5-way image classification set "dataset" from GitHub (mohammed761/ai-property-triage); label vocabulary: bathroom, bedroom, exterior, kitchen, living room.

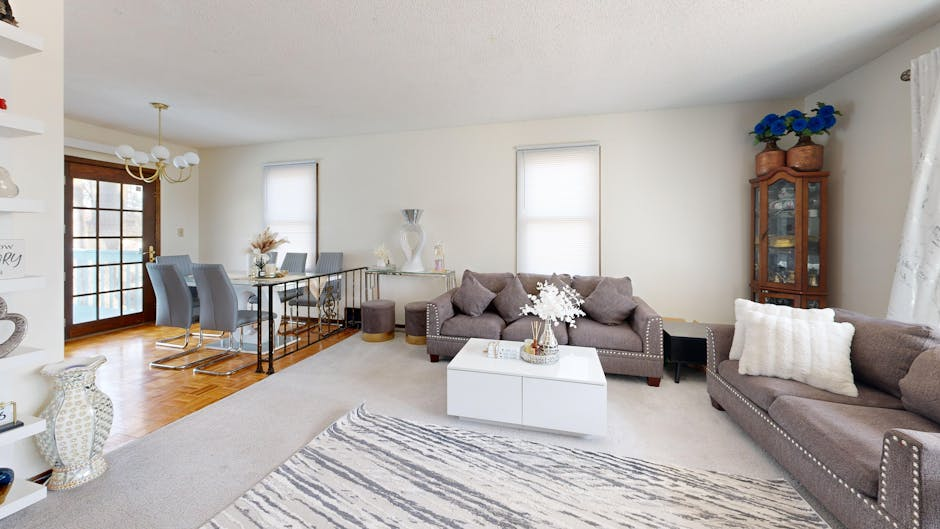
Label: living room

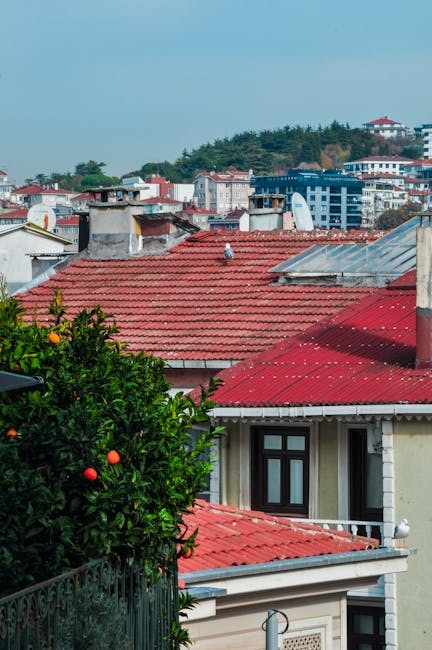
Label: exterior

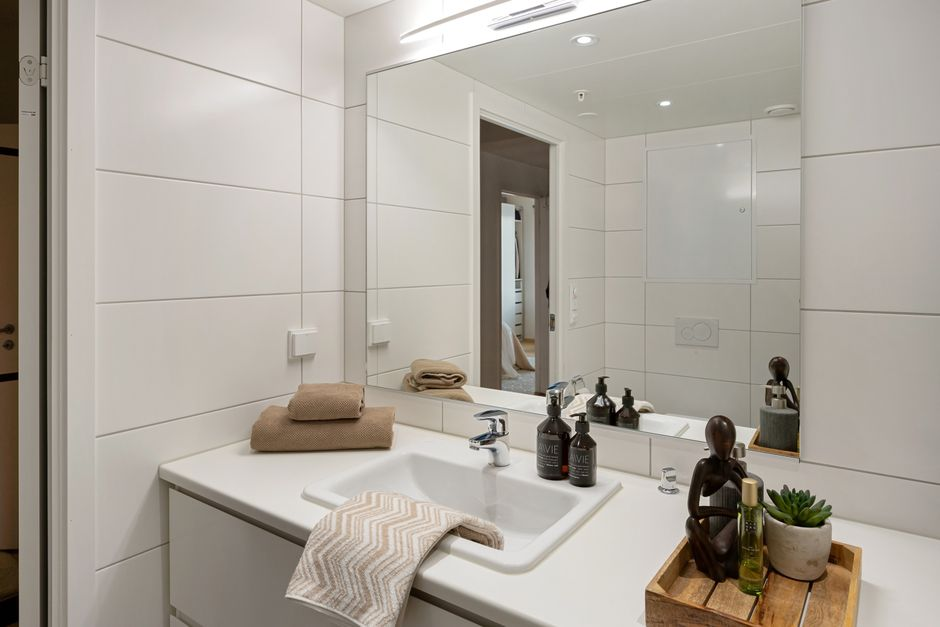
Label: bathroom

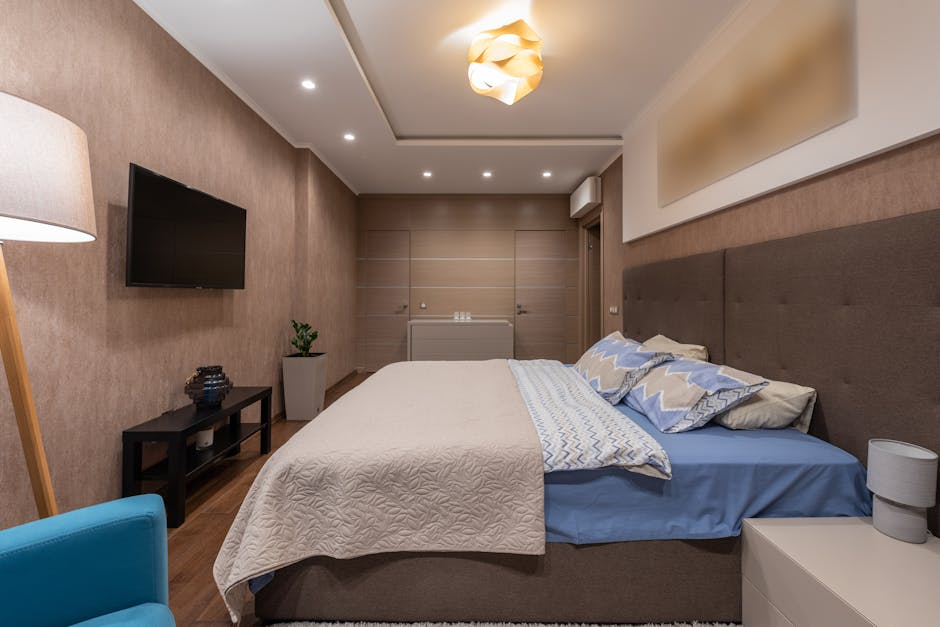
Label: bedroom

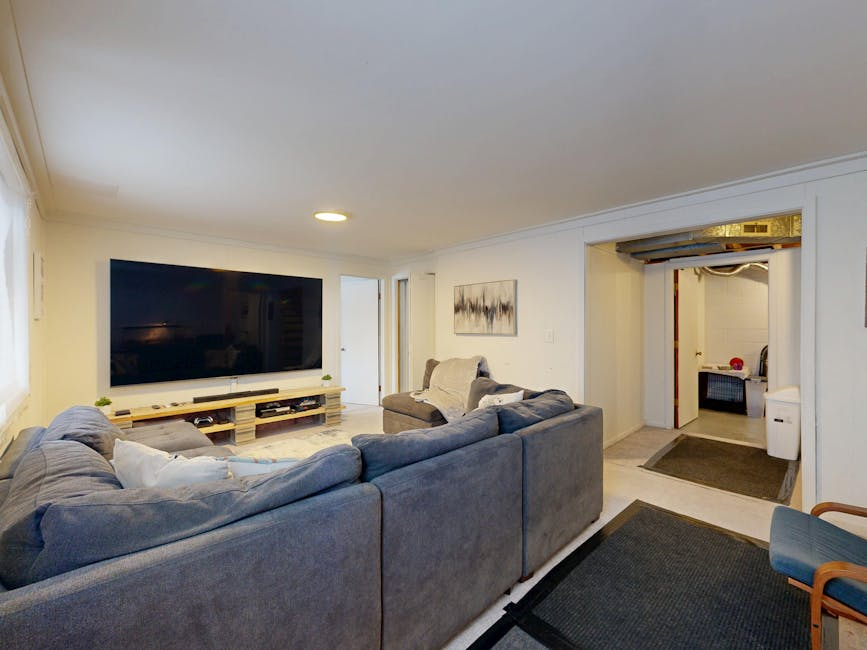
Label: living room

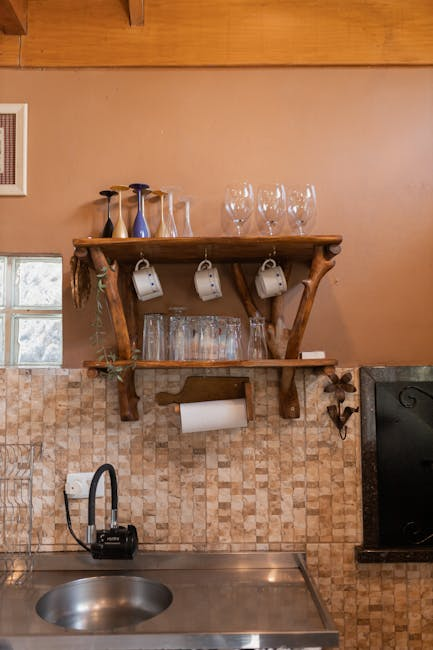
Label: kitchen
